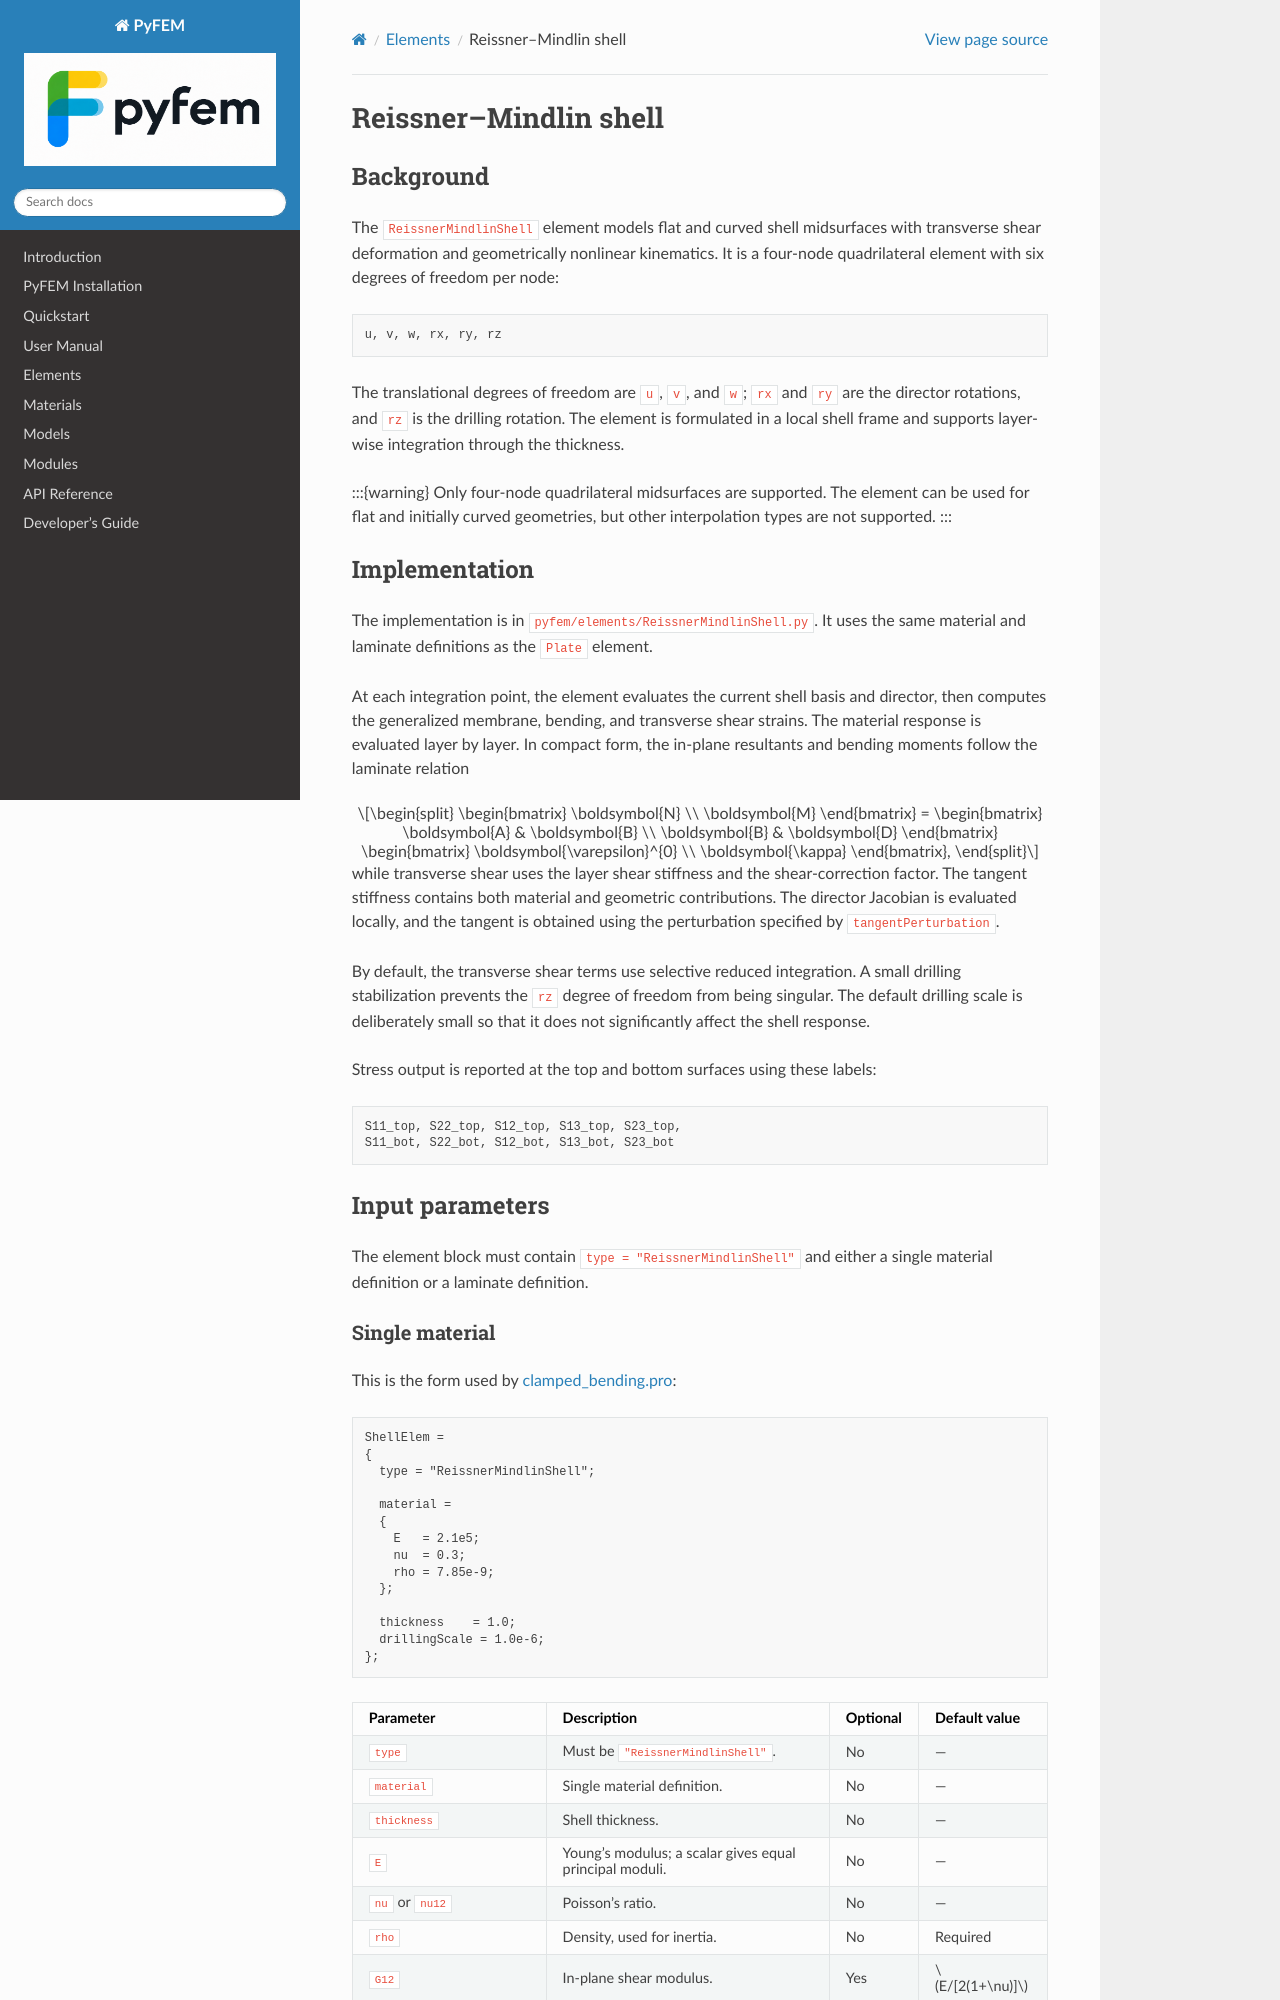

repository: jjcremmers/PyFEM · page: elements/reissnermindlinshell.html · generator: sphinx

# Reissner–Mindlin shell

## Background

The `ReissnerMindlinShell` element models flat and curved shell midsurfaces
with transverse shear deformation and geometrically nonlinear kinematics. It
is a four-node quadrilateral element with six degrees of freedom per node:

```text
u, v, w, rx, ry, rz
```

The translational degrees of freedom are `u`, `v`, and `w`; `rx` and `ry` are
the director rotations, and `rz` is the drilling rotation. The element is
formulated in a local shell frame and supports layer-wise integration through
the thickness.

:::{warning}
Only four-node quadrilateral midsurfaces are supported. The element can be
used for flat and initially curved geometries, but other interpolation types
are not supported.
:::

## Implementation

The implementation is in `pyfem/elements/ReissnerMindlinShell.py`. It uses
the same material and laminate definitions as the [`Plate`](plate.md)
element.

At each integration point, the element evaluates the current shell basis and
director, then computes the generalized membrane, bending, and transverse
shear strains. The material response is evaluated layer by layer. In compact
form, the in-plane resultants and bending moments follow the laminate relation

$$
\begin{bmatrix}
\boldsymbol{N} \\
\boldsymbol{M}
\end{bmatrix}
=
\begin{bmatrix}
\boldsymbol{A} & \boldsymbol{B} \\
\boldsymbol{B} & \boldsymbol{D}
\end{bmatrix}
\begin{bmatrix}
\boldsymbol{\varepsilon}^{0} \\
\boldsymbol{\kappa}
\end{bmatrix},
$$

while transverse shear uses the layer shear stiffness and the shear-correction
factor. The tangent stiffness contains both material and geometric
contributions. The director Jacobian is evaluated locally, and the tangent is
obtained using the perturbation specified by `tangentPerturbation`.

By default, the transverse shear terms use selective reduced integration. A
small drilling stabilization prevents the `rz` degree of freedom from being
singular. The default drilling scale is deliberately small so that it does
not significantly affect the shell response.

Stress output is reported at the top and bottom surfaces using these labels:

```text
S11_top, S22_top, S12_top, S13_top, S23_top,
S11_bot, S22_bot, S12_bot, S13_bot, S23_bot
```

## Input parameters

The element block must contain `type = "ReissnerMindlinShell"` and either a
single material definition or a laminate definition.
